Image classification data set "OCT2017" (Smitha-anil/Retinal-OCT-Images on GitHub). Class labels (2): CNV, normal.

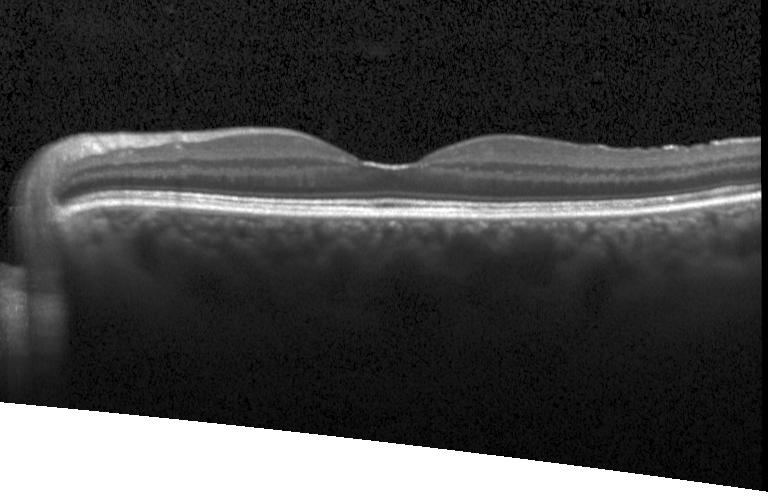
Label: normal

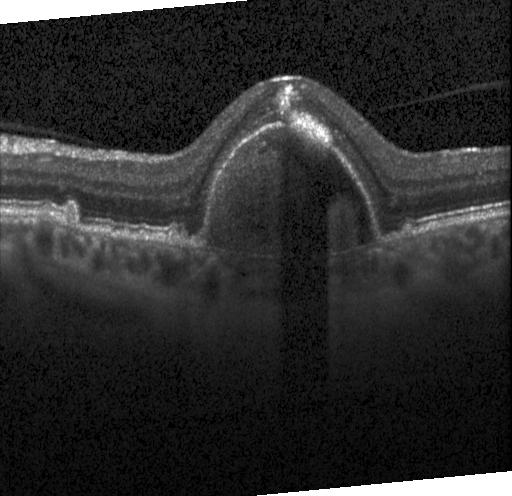
Label: CNV

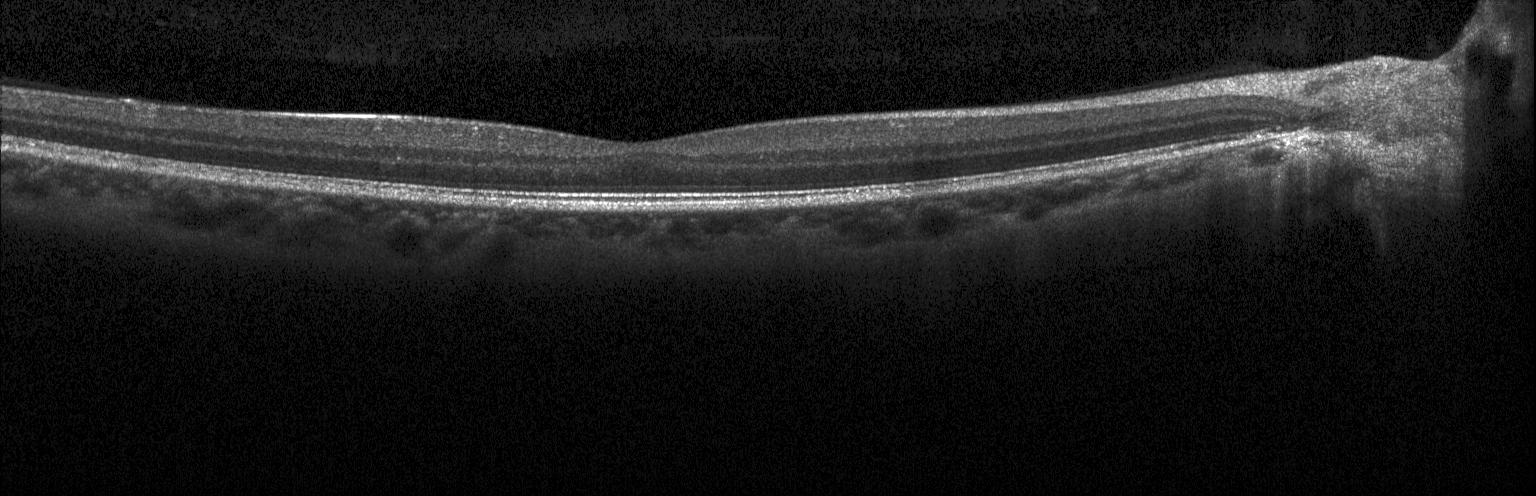
Label: normal

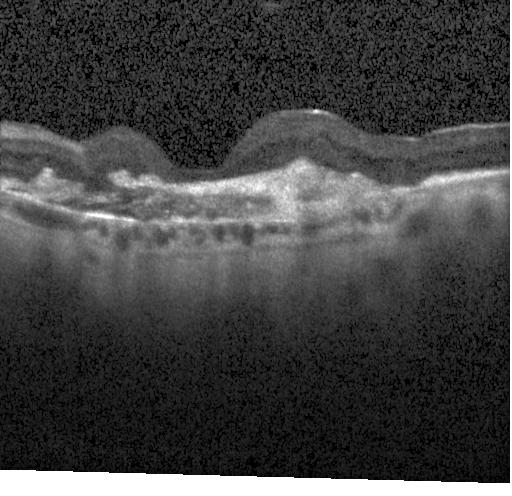
Label: CNV

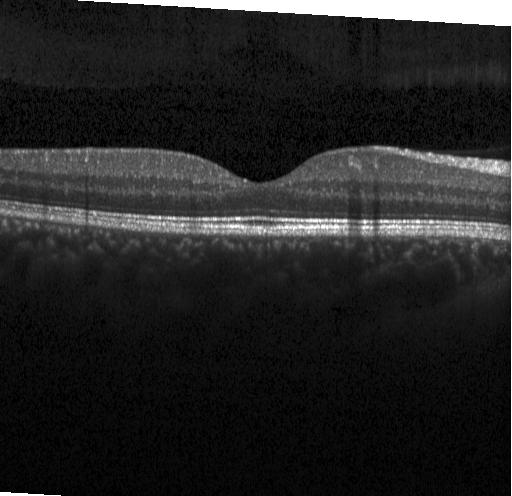
Label: normal

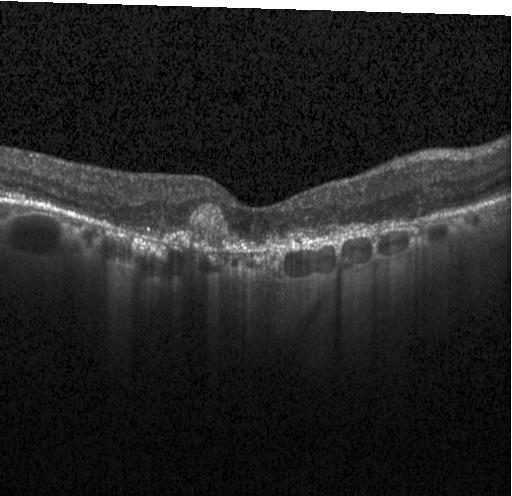
Label: CNV
